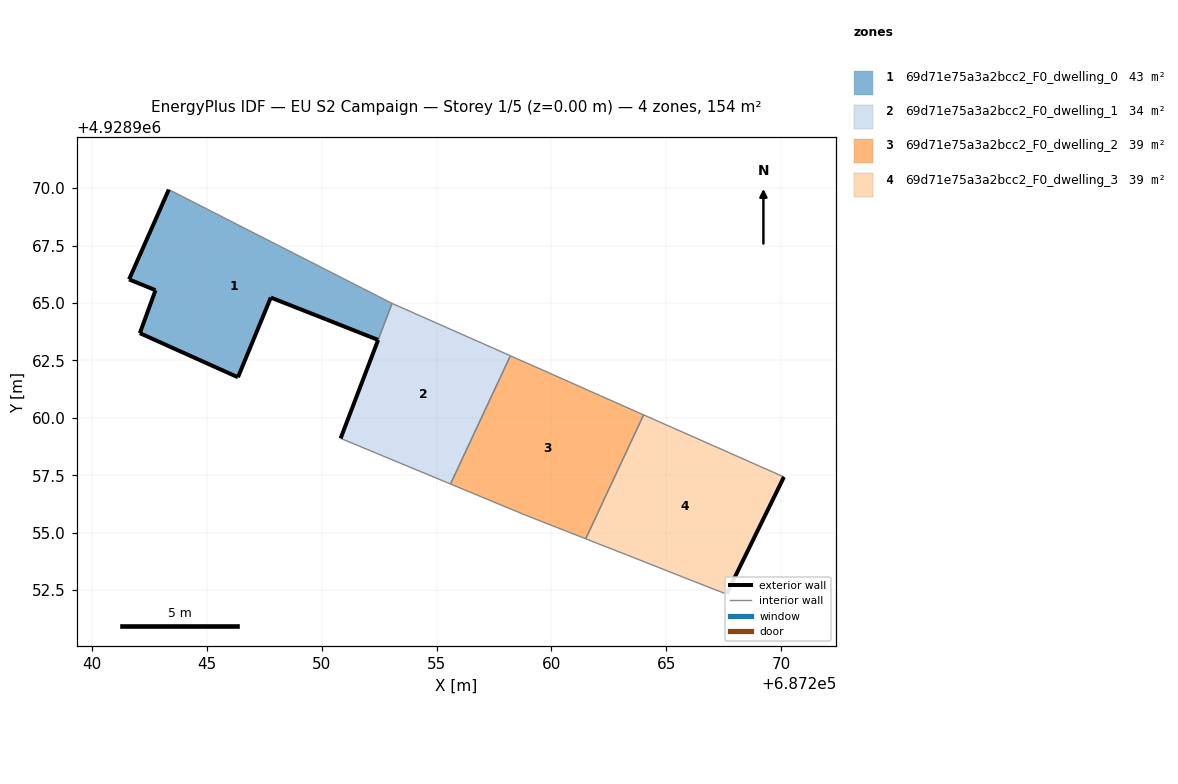
=== STOREY PLAN SPEC (per zone: floor XY polygon, exterior-wall plan segments, windows/doors) ===
zone 1: 69d71e75a3a2bcc2_F0_dwelling_0  (43.4 m²)
  floor: (687252.45, 4928963.39) (687253.06, 4928964.98) (687243.34, 4928969.93) (687241.61, 4928966.03) (687242.76, 4928965.55) (687242.08, 4928963.68) (687246.35, 4928961.76) (687247.78, 4928965.24) (687250.21, 4928964.28)
  exterior wall: (687250.21, 4928964.28) – (687247.78, 4928965.24)  [2.6 m]
  exterior wall: (687247.78, 4928965.24) – (687246.35, 4928961.76)  [3.8 m]
  exterior wall: (687246.35, 4928961.76) – (687242.08, 4928963.68)  [4.7 m]
  exterior wall: (687242.08, 4928963.68) – (687242.76, 4928965.55)  [2.0 m]
  exterior wall: (687242.76, 4928965.55) – (687241.61, 4928966.03)  [1.2 m]
  exterior wall: (687241.61, 4928966.03) – (687243.34, 4928969.93)  [4.3 m]
  exterior wall: (687252.45, 4928963.39) – (687250.21, 4928964.28)  [2.4 m]
  interior walls: 3
zone 2: 69d71e75a3a2bcc2_F0_dwelling_1  (33.6 m²)
  floor: (687255.61, 4928957.12) (687258.21, 4928962.70) (687253.06, 4928964.98) (687250.82, 4928959.11)
  exterior wall: (687250.82, 4928959.11) – (687252.46, 4928963.39)  [4.6 m]
  interior walls: 4
zone 3: 69d71e75a3a2bcc2_F0_dwelling_2  (38.5 m²)
  floor: (687261.49, 4928954.73) (687264.01, 4928960.13) (687262.12, 4928960.96) (687260.37, 4928961.75) (687258.21, 4928962.70) (687255.61, 4928957.12) (687258.86, 4928955.76)
  interior walls: 7
zone 4: 69d71e75a3a2bcc2_F0_dwelling_3  (38.5 m²)
  floor: (687267.62, 4928952.33) (687270.12, 4928957.42) (687264.01, 4928960.13) (687261.49, 4928954.73) (687263.55, 4928953.92) (687266.08, 4928952.92)
  exterior wall: (687270.12, 4928957.42) – (687267.62, 4928952.33)  [5.7 m]
  interior walls: 5

=== DERIVED (storey summary) ===
Building: EU S2 Campaign
Storey: 1 of 5  (floor level z = 0.00 m)
Storey gross floor area: 154.1 m²
Zones on this storey: 4
  - 69d71e75a3a2bcc2_F0_dwelling_0: floor 43.4 m²; exterior wall 21.0 m (62.9 m²); WWR 0.0%
  - 69d71e75a3a2bcc2_F0_dwelling_1: floor 33.6 m²; exterior wall 4.6 m (13.8 m²); WWR 0.0%
  - 69d71e75a3a2bcc2_F0_dwelling_2: floor 38.5 m²
  - 69d71e75a3a2bcc2_F0_dwelling_3: floor 38.5 m²; exterior wall 5.7 m (17.0 m²); WWR 0.0%
Zone adjacency (shared interzone walls):
  - 69d71e75a3a2bcc2_F0_dwelling_0 ↔ 69d71e75a3a2bcc2_F0_dwelling_1
  - 69d71e75a3a2bcc2_F0_dwelling_1 ↔ 69d71e75a3a2bcc2_F0_dwelling_2
  - 69d71e75a3a2bcc2_F0_dwelling_2 ↔ 69d71e75a3a2bcc2_F0_dwelling_3